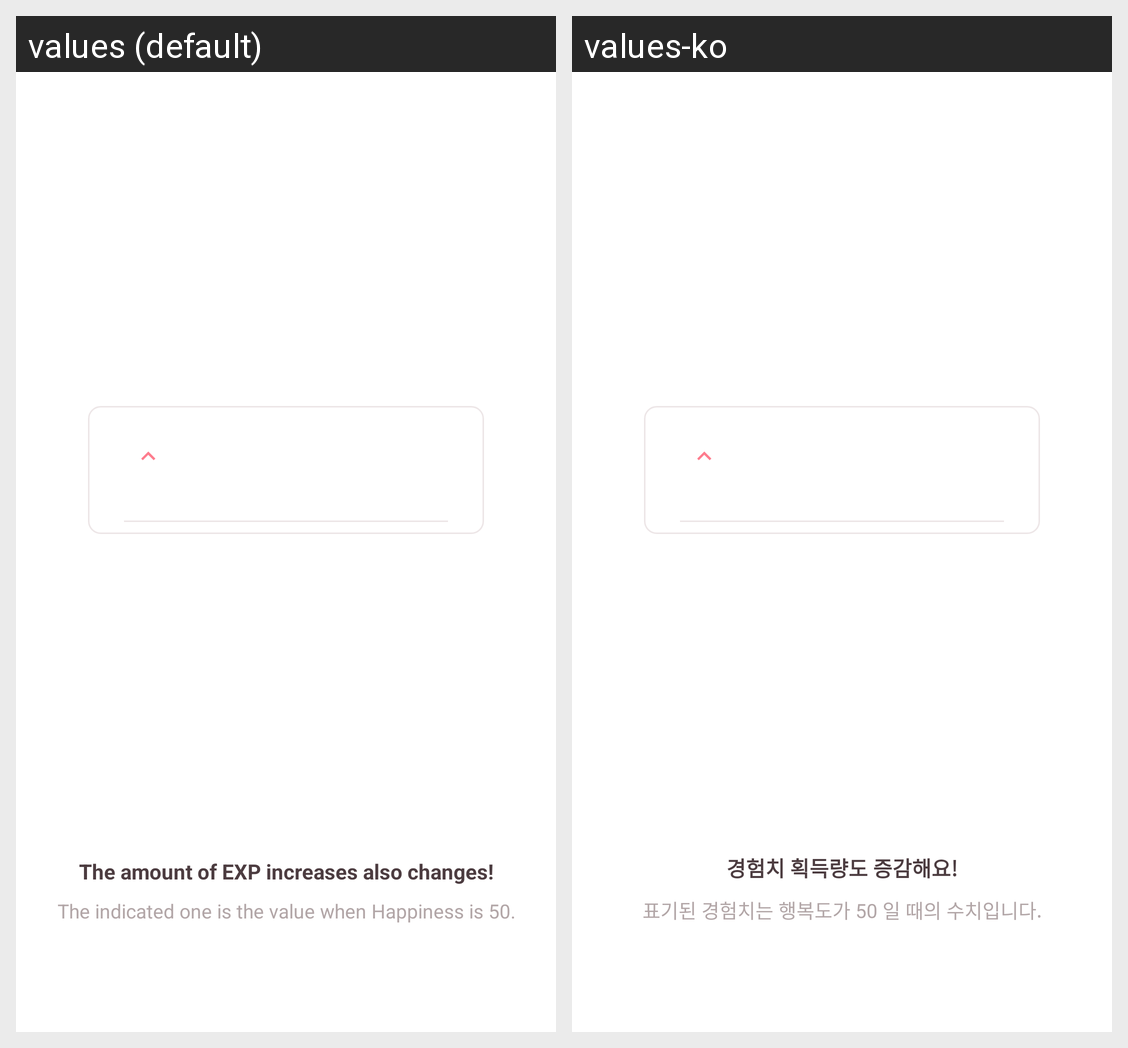

Here is an Android app screen in its default locale and in the app's own translations. Write out the translated-string differences for the strings that appear on this screen.
Android screen res/layout/fragment_tutorial_experience.xml rendered under 2 locales, left to right: values (default), values-ko. Device: Nexus 5 (rendered at 1080×1920; each locale shown at half size, 540×960, under a caption strip naming it); theme AppTheme.
Strings drawn on this screen, with the default value and each locale's value (text and hints the layout hard-codes, and strings that could not be matched under every locale, appear in the picture but are not listed):

tutorial_title_experience
  values: The amount of EXP increases also changes!
  values-ko: 경험치 획득량도 증감해요!

tutorial_contents_experience
  values: The indicated one is the value when Happiness is 50.
  values-ko: 표기된 경험치는 행복도가 50 일 때의 수치입니다.
